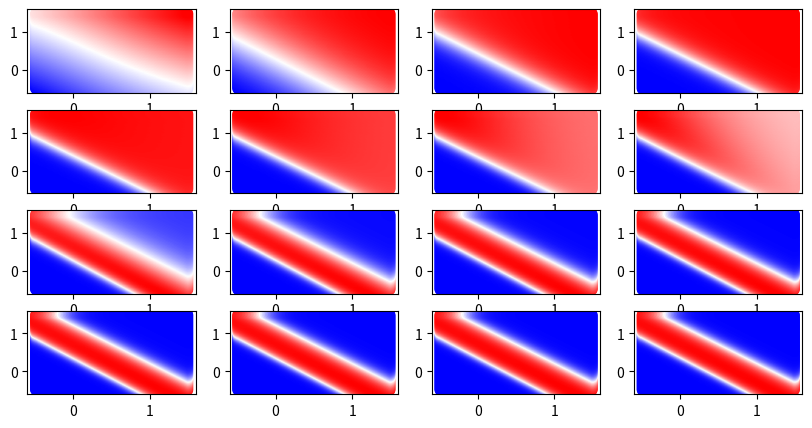

Recreate this plot in Python.
import numpy as np
import matplotlib.pyplot as plt


class BCELoss:
    def forward(self, y, pred):
        self.y = y
        self.pred = pred
        j = -(y * np.log(pred) + (1 - y) * np.log(1 - pred))
        return j

    def backward(self):
        dj_dpred = (self.pred - self.y) / self.pred * (1 - self.pred)

        return dj_dpred


class Sigmoid:
    def forward(self, z):
        self.a = 1 / (1 + np.exp(-z))
        return self.a

    def backward(self, dj_dpred):
        da_dz = self.a * (1 - self.a)
        # print(type(da_dz))
        # print(type(dj_dpred))
        dj_dz = dj_dpred * da_dz

        return dj_dz


class AffineFunction:
    def __init__(self):
        self.w = np.random.randn(2)
        self.b = np.random.randn(1)

    def forward(self, x):
        self.x = x
        z = np.dot(self.x, self.w) + self.b
        return z

    def backward(self, dj_dz, lr):
        dz_dw = self.x
        dz_db = 1

        dj_dw = dj_dz * dz_dw
        dj_db = dj_dz * dz_db

        self.w -= dj_dw * lr
        self.b -= dj_db * lr

        dz_dx = self.w
        dj_dx = dj_dz * dz_dx

        return dj_dx


class Model:
    def __init__(self):
        self.affine = AffineFunction()
        self.sigmoid = Sigmoid()

    def forward(self, x):
        z = self.affine.forward(x)
        a = self.sigmoid.forward(z)

        return a

    def backward(self, dj_dpred, lr):
        dj_dz = self.sigmoid.backward(dj_dpred)
        test = self.affine.backward(dj_dz, lr)
        return test


LR = 0.1
EPOCHS = 10000
np.random.seed(7)
X = np.array([0, 0, 1, 0, 0, 1, 1, 1]).reshape(4, 2)
y = np.array([0, 1, 1, 0])
# print(X)
# print(y)
# Instantiation
neuron1 = Model()
neuron2 = Model()
neuron3 = Model()
loss_function = BCELoss()
bce_losses = []
accuracies = []
x1 = np.linspace(-0.5, 1.5, 100)
x2 = np.linspace(-0.5, 1.5, 100)
X1, X2 = np.meshgrid(x1, x2)
X_db = np.hstack([X1.reshape(-1, 1), X2.reshape(-1, 1)])


fig, axes = plt.subplots(4, 4, figsize=(10, 5))
axes = axes.flatten()
for epoch in range(1, EPOCHS + 1):
    epoch_losses = []
    epoch_accuracy = []
    # print("epoch: ", epoch)
    # vs_binary_pred = []
    for X_, y_ in zip(X, y):
        # training
        pred1 = neuron1.forward(X_)
        pred2 = neuron2.forward(X_)
        pred3 = neuron3.forward([pred1[0], pred2[0]])

        # get loss
        loss = loss_function.forward(y_, pred3)
        epoch_losses.append(loss)

        # backward
        dj_dpred3 = loss_function.backward()
        dj_dpred_back = neuron3.backward(dj_dpred3, LR)

        neuron2.backward(dj_dpred_back[1], LR)
        neuron1.backward(dj_dpred_back[0], LR)

        # Metric(loss, accuracy) Calculations
        pred_binary = (pred3 >= 0.5).astype(int) # 예측값을 이진 변환. 예측값이 0.5 이상이면 1, 0.5 미만이면 0으로
        epoch_accuracy.append(abs(pred_binary - y_))  # 이진변환된 값이 정답과 같다면 0, 다르다면 1이 epoch_accuracy list에 append된다.

    accuracies.append(epoch_accuracy.count(0) / len(y))
    bce_losses.append(np.mean(epoch_losses))

    if epoch % 625 == 0 and epoch > 1:
        y_db = []
        for x_db in X_db:
            p1 = neuron1.forward(x_db)
            p2 = neuron2.forward(x_db)
            # 주어진 x_db에 따른 최종 예측 결과를 y_db 에 append
            y_db.append(neuron3.forward([p1[0], p2[0]]))
        axes[(epoch // 625) - 1].scatter(X_db[:, 0], X_db[:, 1], c=y_db, cmap='bwr')
        print("epoch: ", epoch)

plt.show()
